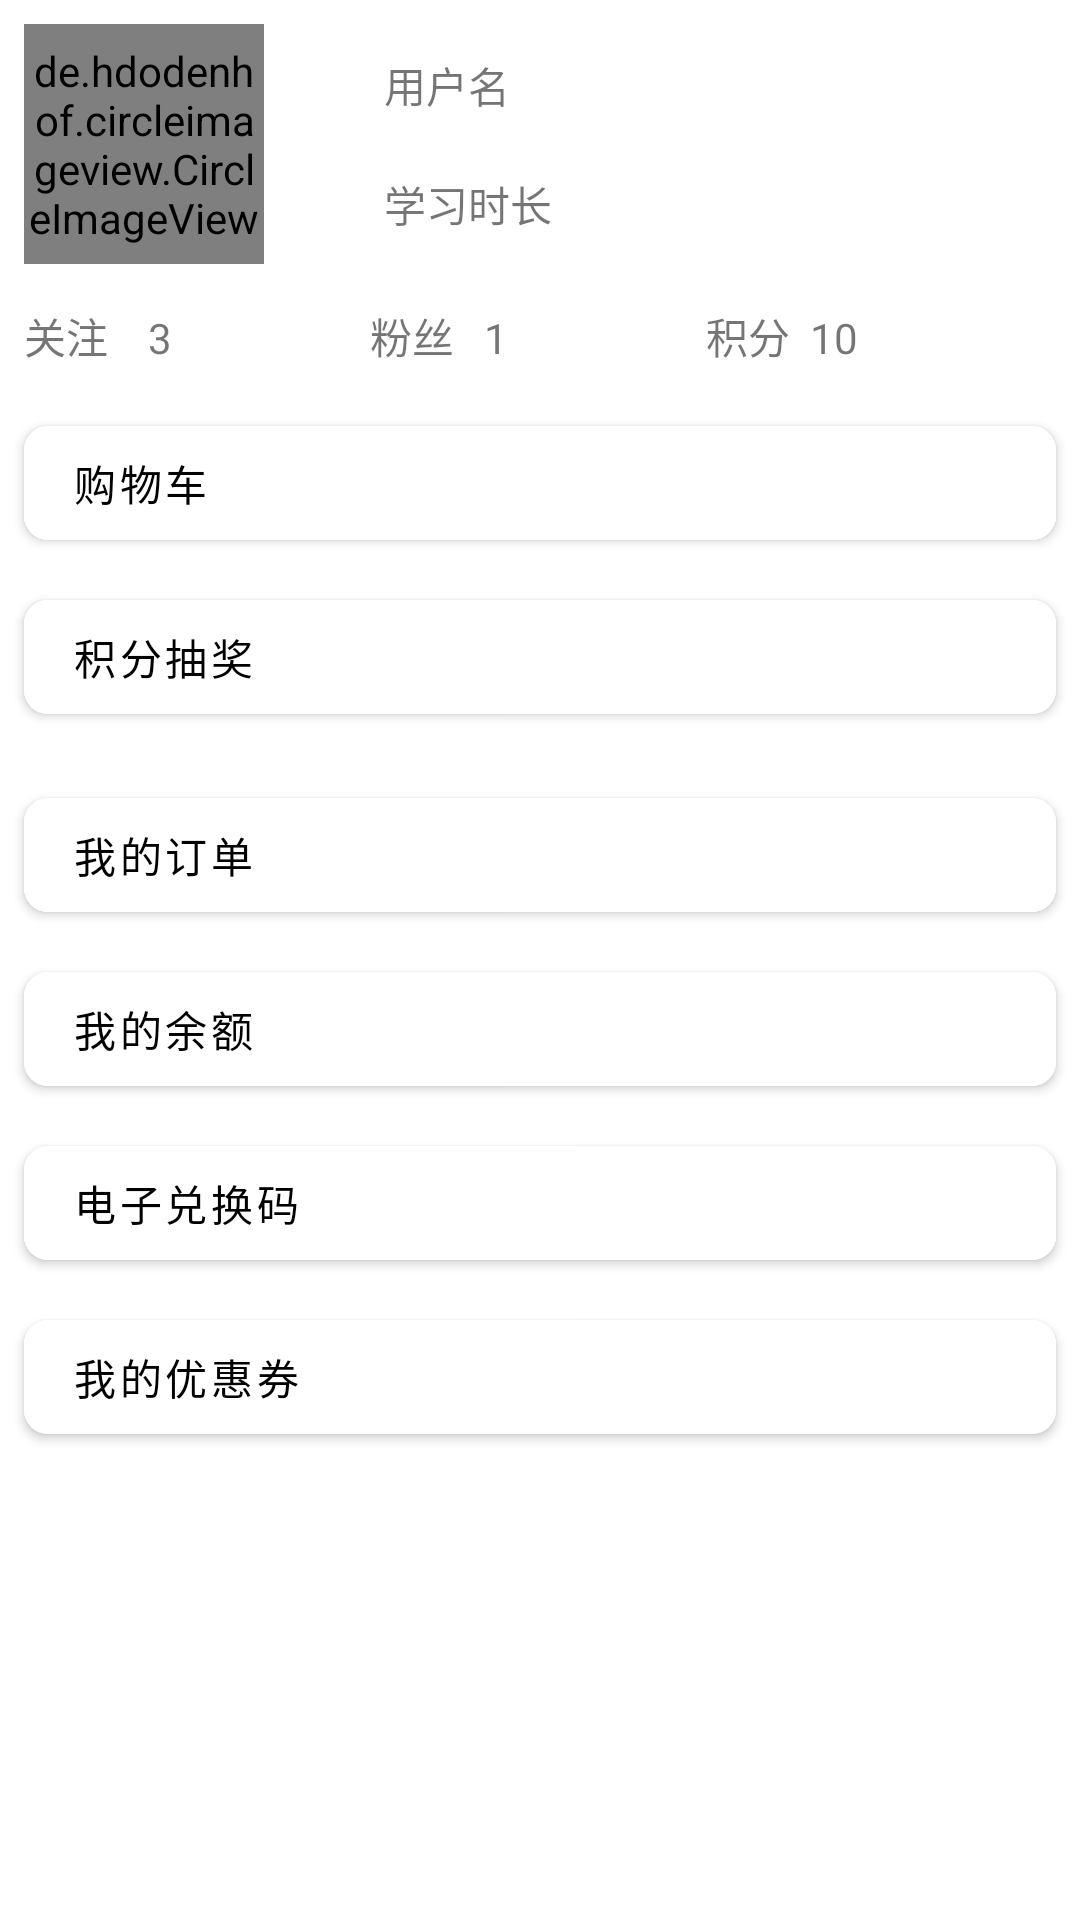

Reconstruct the res/layout file that produces this screen, plus the resources it refers to.
<!-- AndroidManifest.xml: application theme Theme.MoocMock -->
<!-- res/layout/fragment_account.xml -->
<?xml version="1.0" encoding="utf-8"?>
<androidx.constraintlayout.widget.ConstraintLayout
    xmlns:android="http://schemas.android.com/apk/res/android"
    xmlns:app="http://schemas.android.com/apk/res-auto"
    xmlns:tools="http://schemas.android.com/tools"
    android:layout_width="match_parent"
    android:layout_height="match_parent">


    <FrameLayout
        android:id="@+id/frameLayout"
        android:layout_width="wrap_content"
        android:layout_height="wrap_content"
        android:layout_marginStart="8dp"
        android:layout_marginTop="8dp"
        app:layout_constraintStart_toStartOf="parent"
        app:layout_constraintTop_toTopOf="parent">

        <de.hdodenhof.circleimageview.CircleImageView
            android:id="@+id/imageView_profile"
            android:layout_width="80dp"
            android:layout_height="80dp"
            app:layout_constraintStart_toStartOf="parent"
            app:layout_constraintTop_toTopOf="parent"
            tools:srcCompat="@tools:sample/avatars" />
    </FrameLayout>

    <TextView
        android:id="@+id/textView19"
        android:layout_width="wrap_content"
        android:layout_height="wrap_content"
        android:layout_marginTop="19dp"
        android:text="学习时长"
        app:layout_constraintStart_toStartOf="@+id/textView13"
        app:layout_constraintTop_toBottomOf="@+id/textView13" />

    <TextView
        android:id="@+id/textView13"
        android:layout_width="wrap_content"
        android:layout_height="wrap_content"
        android:layout_marginStart="40dp"
        android:layout_marginTop="10dp"
        android:text="用户名"
        app:layout_constraintStart_toEndOf="@+id/frameLayout"
        app:layout_constraintTop_toTopOf="@+id/frameLayout" />

    <LinearLayout
        android:id="@+id/linearLayout"
        android:layout_width="match_parent"
        android:layout_height="32dp"
        android:layout_marginStart="8dp"
        android:layout_marginTop="8dp"
        android:layout_marginEnd="8dp"
        android:gravity="center"
        android:orientation="horizontal"
        app:layout_constraintEnd_toEndOf="parent"
        app:layout_constraintStart_toStartOf="parent"
        app:layout_constraintTop_toBottomOf="@+id/frameLayout">

        <TextView
            android:id="@+id/textView20"
            android:layout_width="wrap_content"
            android:layout_height="wrap_content"
            android:layout_weight="1"
            android:text="关注    3" />

        <TextView
            android:id="@+id/textView21"
            android:layout_width="wrap_content"
            android:layout_height="wrap_content"
            android:layout_weight="1"
            android:text="粉丝   1" />

        <TextView
            android:id="@+id/textView22"
            android:layout_width="wrap_content"
            android:layout_height="wrap_content"
            android:layout_weight="1"
            android:text="积分  10" />
    </LinearLayout>

    <androidx.constraintlayout.widget.ConstraintLayout
        android:id="@+id/container_buttons"
        android:layout_width="match_parent"
        android:layout_height="0dp"
        app:layout_constraintBottom_toBottomOf="parent"
        app:layout_constraintStart_toStartOf="parent"
        app:layout_constraintTop_toBottomOf="@+id/linearLayout">

        <com.google.android.material.button.MaterialButton
            android:id="@+id/materialButton2"
            android:layout_width="match_parent"
            android:layout_height="50dp"
            android:layout_marginStart="8dp"
            android:layout_marginTop="8dp"
            android:layout_marginEnd="8dp"
            android:backgroundTint="@color/cardview_light_background"
            android:gravity="center|start"
            android:text="购物车"
            android:textColor="@color/black"
            app:cornerRadius="8dp"
            app:layout_constraintEnd_toEndOf="parent"
            app:layout_constraintStart_toStartOf="parent"
            app:layout_constraintTop_toTopOf="parent" />

        <com.google.android.material.button.MaterialButton
            android:id="@+id/materialButton"
            android:layout_width="match_parent"
            android:layout_height="50dp"
            android:layout_marginStart="8dp"
            android:layout_marginTop="8dp"
            android:layout_marginEnd="8dp"
            android:backgroundTint="@color/cardview_light_background"
            android:gravity="center|start"
            android:text="积分抽奖"
            android:textColor="@color/black"
            app:cornerRadius="8dp"
            app:layout_constraintEnd_toEndOf="parent"
            app:layout_constraintStart_toStartOf="parent"
            app:layout_constraintTop_toBottomOf="@+id/materialButton2" />

        <com.google.android.material.button.MaterialButton
            android:id="@+id/materialButton3"
            android:layout_width="match_parent"
            android:layout_height="50dp"
            android:layout_marginStart="8dp"
            android:layout_marginTop="16dp"
            android:layout_marginEnd="8dp"
            android:backgroundTint="@color/cardview_light_background"
            android:gravity="center|start"
            android:text="我的订单"
            android:textColor="@color/black"
            app:cornerRadius="8dp"
            app:layout_constraintEnd_toEndOf="parent"
            app:layout_constraintStart_toStartOf="parent"
            app:layout_constraintTop_toBottomOf="@+id/materialButton" />

        <com.google.android.material.button.MaterialButton
            android:id="@+id/materialButton4"
            android:layout_width="match_parent"
            android:layout_height="50dp"
            android:layout_marginStart="8dp"
            android:layout_marginTop="8dp"
            android:layout_marginEnd="8dp"
            android:backgroundTint="@color/cardview_light_background"
            android:gravity="center|start"
            android:text="我的余额"
            android:textColor="@color/black"
            app:cornerRadius="8dp"
            app:layout_constraintEnd_toEndOf="parent"
            app:layout_constraintStart_toStartOf="parent"
            app:layout_constraintTop_toBottomOf="@+id/materialButton3" />

        <com.google.android.material.button.MaterialButton
            android:id="@+id/materialButton5"
            android:layout_width="match_parent"
            android:layout_height="50dp"
            android:layout_marginStart="8dp"
            android:layout_marginTop="8dp"
            android:layout_marginEnd="8dp"
            android:backgroundTint="@color/cardview_light_background"
            android:gravity="center|start"
            android:text="电子兑换码"
            android:textColor="@color/black"
            app:cornerRadius="8dp"
            app:layout_constraintEnd_toEndOf="parent"
            app:layout_constraintStart_toStartOf="parent"
            app:layout_constraintTop_toBottomOf="@+id/materialButton4" />

        <com.google.android.material.button.MaterialButton
            android:id="@+id/materialButton6"
            android:layout_width="match_parent"
            android:layout_height="50dp"
            android:layout_marginStart="8dp"
            android:layout_marginTop="8dp"
            android:layout_marginEnd="8dp"
            android:backgroundTint="@color/cardview_light_background"
            android:gravity="center|start"
            android:text="我的优惠券"
            android:textColor="@color/black"
            app:cornerRadius="8dp"
            app:layout_constraintEnd_toEndOf="parent"
            app:layout_constraintStart_toStartOf="parent"
            app:layout_constraintTop_toBottomOf="@+id/materialButton5" />
    </androidx.constraintlayout.widget.ConstraintLayout>

</androidx.constraintlayout.widget.ConstraintLayout>
<!-- resources referenced by this layout -->
<resources>
  <style name="Theme.MoocMock" parent="Theme.MaterialComponents.DayNight.DarkActionBar">
          
          <item name="colorPrimary">@color/purple_500</item>
          <item name="colorPrimaryVariant">@color/purple_700</item>
          <item name="colorOnPrimary">@color/white</item>
          
          <item name="colorSecondary">@color/teal_200</item>
          <item name="colorSecondaryVariant">@color/teal_700</item>
          <item name="colorOnSecondary">@color/black</item>
          
          <item name="android:statusBarColor" tools:targetApi="l">?attr/colorPrimaryVariant</item>
          
      </style>
  <!-- not gathered from this repository: default colours our renderer supplied (Android Studio template values) -->
  <color name="purple_500">#FF6200EE</color>
  <color name="purple_700">#FF3700B3</color>
  <color name="teal_200">#FF03DAC5</color>
  <color name="teal_700">#FF018786</color>
  <color name="black">#FF000000</color>
  <color name="white">#FFFFFFFF</color>
</resources>
